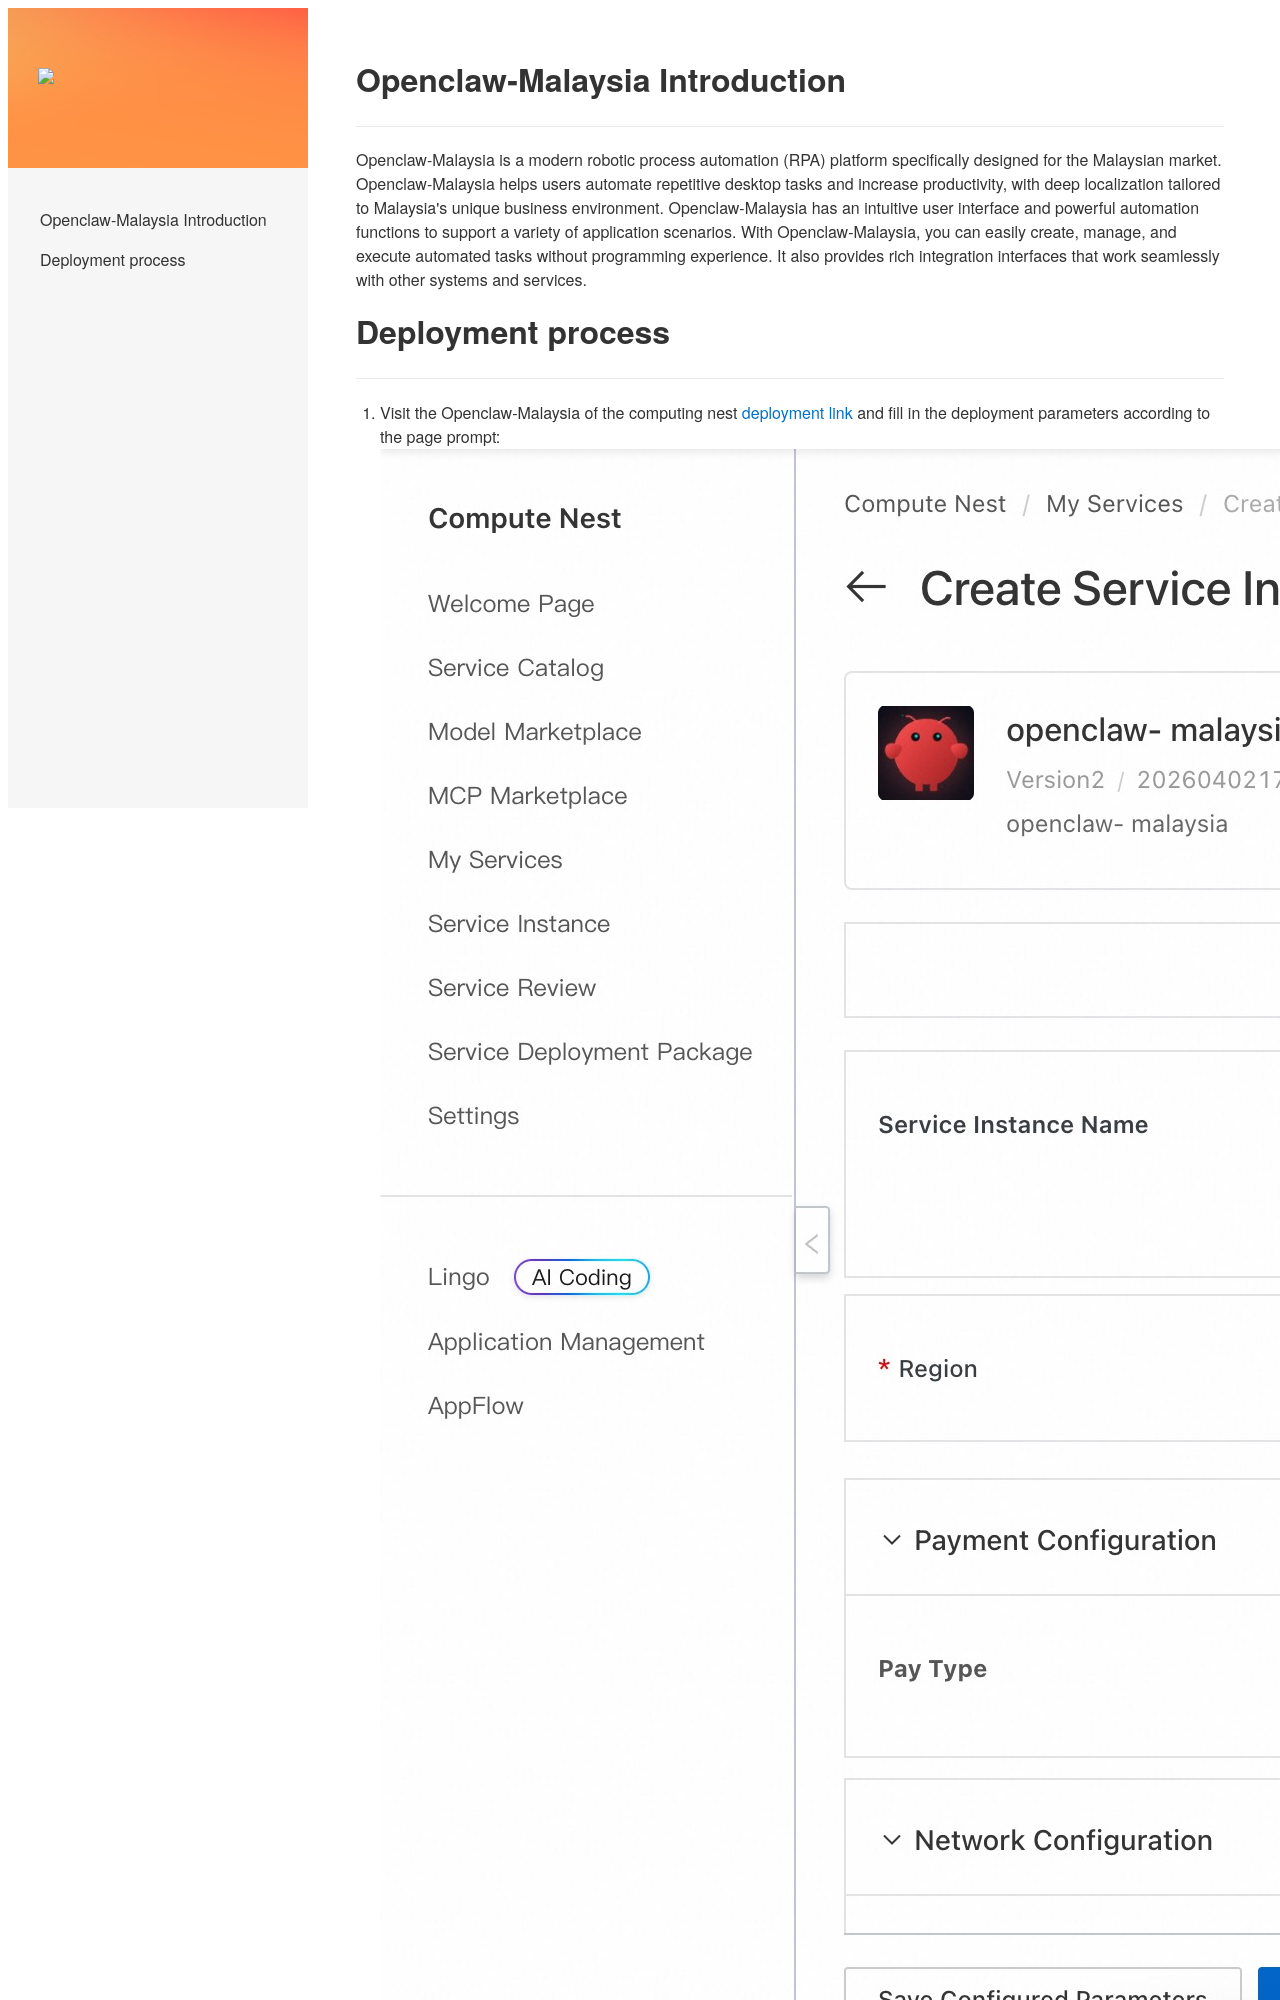

repository: aliyun-computenest/openclaw-malaysia · page: index-en/index.html · generator: mkdocs

# Openclaw-Malaysia Introduction

Openclaw-Malaysia is a modern robotic process automation (RPA) platform specifically designed for the Malaysian market. Openclaw-Malaysia helps users automate repetitive desktop tasks and increase productivity, with deep localization tailored to Malaysia's unique business environment. Openclaw-Malaysia has an intuitive user interface and powerful automation functions to support a variety of application scenarios. With Openclaw-Malaysia, you can easily create, manage, and execute auto
